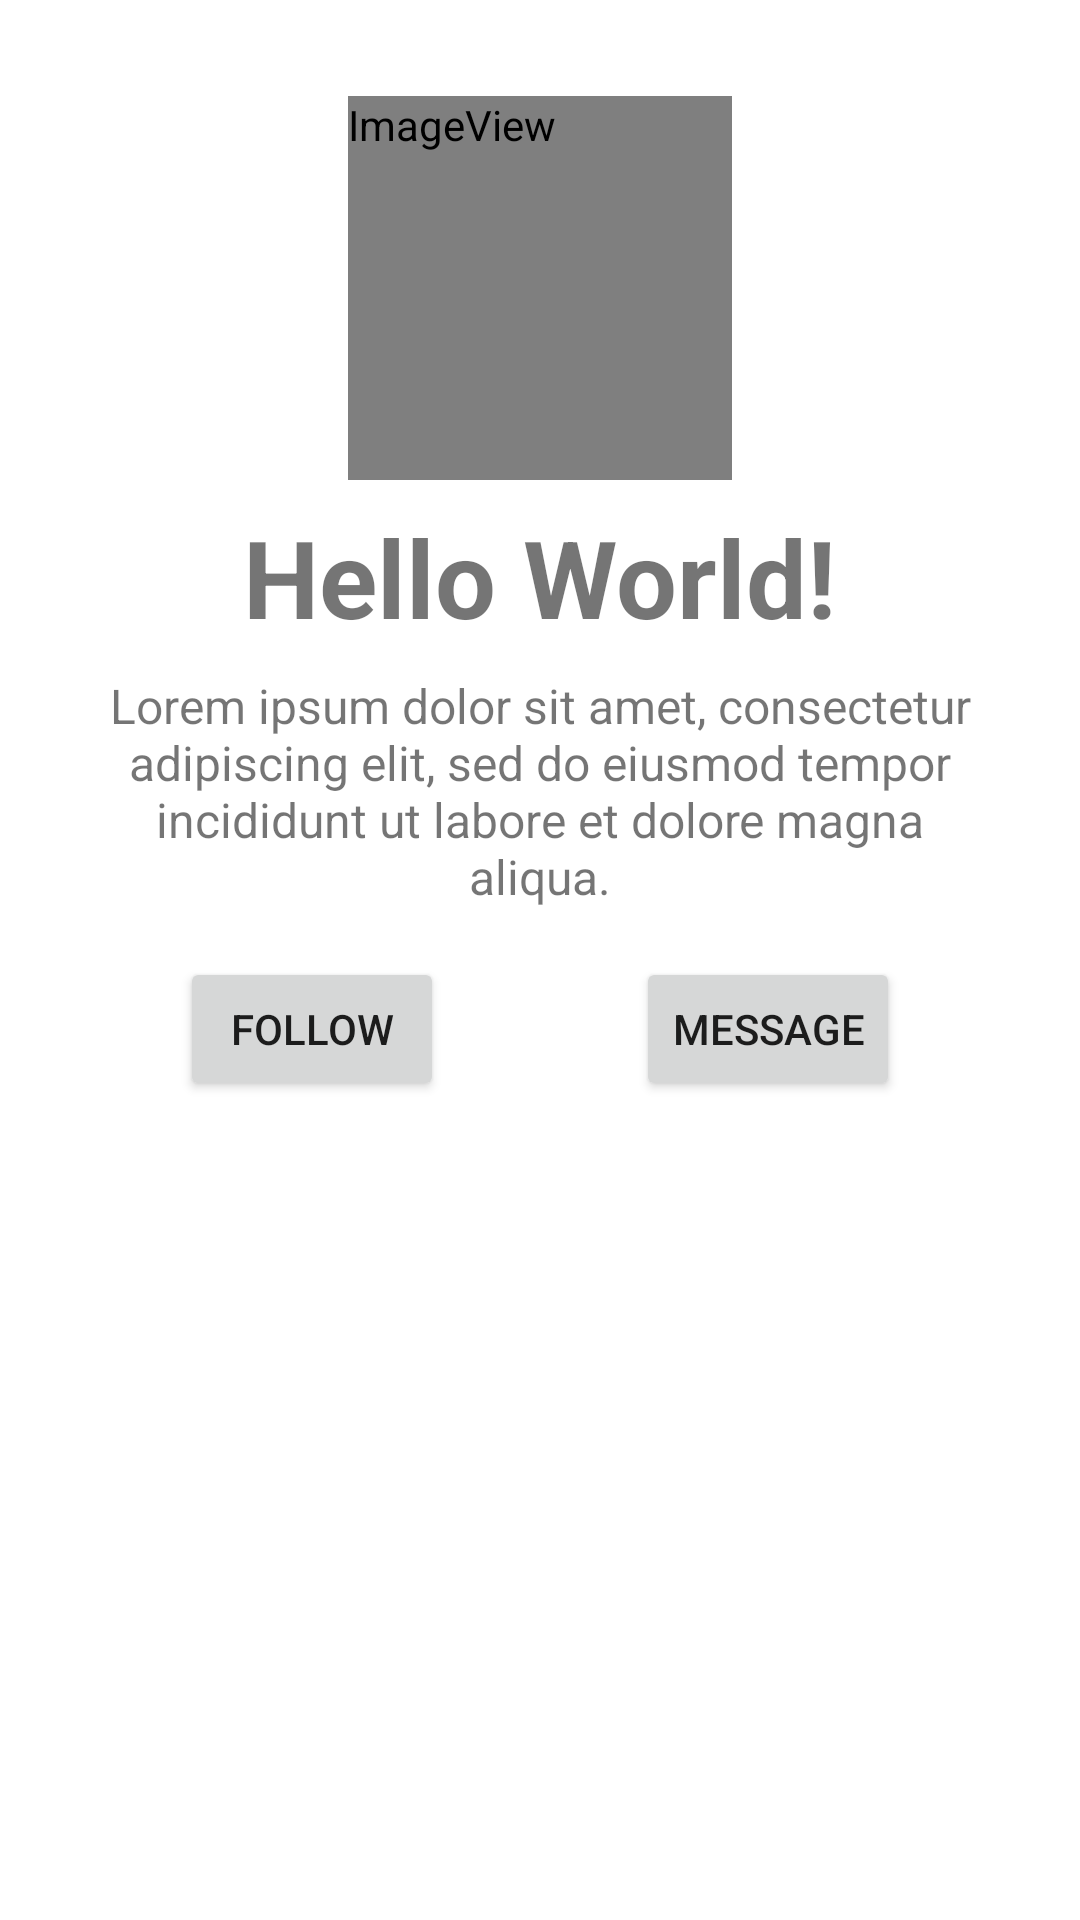

Here is an Android app screen rendered from its layout file. Give the layout XML and the strings, colors and styles it references.
<!-- AndroidManifest.xml: application theme Theme.MAD_Practical2 -->
<!-- res/layout/activity_main.xml -->
<?xml version="1.0" encoding="utf-8"?>
<ScrollView xmlns:android="http://schemas.android.com/apk/res/android"
    xmlns:app="http://schemas.android.com/apk/res-auto"
    xmlns:tools="http://schemas.android.com/tools"
    android:layout_width="match_parent"
    android:layout_height="match_parent"
    android:fillViewport="true"
    app:layout_constraintEnd_toEndOf="parent"
    app:layout_constraintTop_toTopOf="parent">

    <androidx.constraintlayout.widget.ConstraintLayout
        android:id="@+id/ConLay"
        android:layout_width="match_parent"
        android:layout_height="wrap_content"
        tools:context=".MainActivity">

        <ImageView
            android:id="@+id/Main_Img"
            android:layout_width="wrap_content"
            android:layout_height="wrap_content"
            android:layout_marginTop="32dp"
            android:minWidth="128dp"
            android:minHeight="128dp"
            app:layout_constraintEnd_toEndOf="parent"
            app:layout_constraintStart_toStartOf="parent"
            app:layout_constraintTop_toTopOf="parent"
            app:srcCompat="@android:drawable/sym_def_app_icon" />

        <TextView
            android:id="@+id/Heading"
            android:layout_width="wrap_content"
            android:layout_height="wrap_content"
            android:layout_marginTop="8dp"
            android:text="Hello World!"
            android:textSize="36sp"
            android:textStyle="bold"
            app:layout_constraintEnd_toEndOf="parent"
            app:layout_constraintStart_toStartOf="parent"
            app:layout_constraintTop_toBottomOf="@+id/Main_Img" />

        <TextView
            android:id="@+id/Main_Text"
            android:layout_width="0dp"
            android:layout_height="wrap_content"
            android:layout_marginStart="32dp"
            android:layout_marginTop="8dp"
            android:layout_marginEnd="32dp"
            android:text="Lorem ipsum dolor sit amet, consectetur adipiscing elit, sed do eiusmod tempor incididunt ut labore et dolore magna aliqua."
            android:textAlignment="center"
            android:textSize="16sp"
            app:layout_constraintEnd_toEndOf="parent"
            app:layout_constraintHorizontal_bias="1.0"
            app:layout_constraintStart_toStartOf="parent"
            app:layout_constraintTop_toBottomOf="@+id/Heading" />

        <Button
            android:id="@+id/Follow_Button"
            android:layout_width="wrap_content"
            android:layout_height="wrap_content"
            android:layout_marginTop="16dp"
            android:onClick="F_But"
            android:text="Follow"
            app:layout_constraintEnd_toStartOf="@+id/Message_Button"
            app:layout_constraintHorizontal_bias="0.5"
            app:layout_constraintHorizontal_chainStyle="packed"
            app:layout_constraintStart_toStartOf="parent"
            app:layout_constraintTop_toBottomOf="@+id/Main_Text" />

        <Button
            android:id="@+id/Message_Button"
            android:layout_width="wrap_content"
            android:layout_height="wrap_content"
            android:layout_marginStart="64dp"
            android:layout_marginTop="16dp"
            android:onClick="M_But"
            android:text="Message"
            app:layout_constraintEnd_toEndOf="parent"
            app:layout_constraintHorizontal_bias="0.5"
            app:layout_constraintStart_toEndOf="@+id/Follow_Button"
            app:layout_constraintTop_toBottomOf="@+id/Main_Text" />

    </androidx.constraintlayout.widget.ConstraintLayout>
</ScrollView>
<!-- resources referenced by this layout -->
<resources>
  <style name="Theme.MAD_Practical2" parent="Theme.MaterialComponents.DayNight.DarkActionBar">
          
          <item name="colorPrimary">@color/purple_500</item>
          <item name="colorPrimaryVariant">@color/purple_700</item>
          <item name="colorOnPrimary">@color/white</item>
          
          <item name="colorSecondary">@color/teal_200</item>
          <item name="colorSecondaryVariant">@color/teal_700</item>
          <item name="colorOnSecondary">@color/black</item>
          
          <item name="android:statusBarColor" tools:targetApi="l">?attr/colorPrimaryVariant</item>
          
      </style>
  <color name="purple_500">#FF6200EE</color>
  <color name="purple_700">#FF3700B3</color>
  <color name="white">#FFFFFFFF</color>
  <color name="teal_200">#FF03DAC5</color>
  <color name="teal_700">#FF018786</color>
  <color name="black">#FF000000</color>
</resources>
